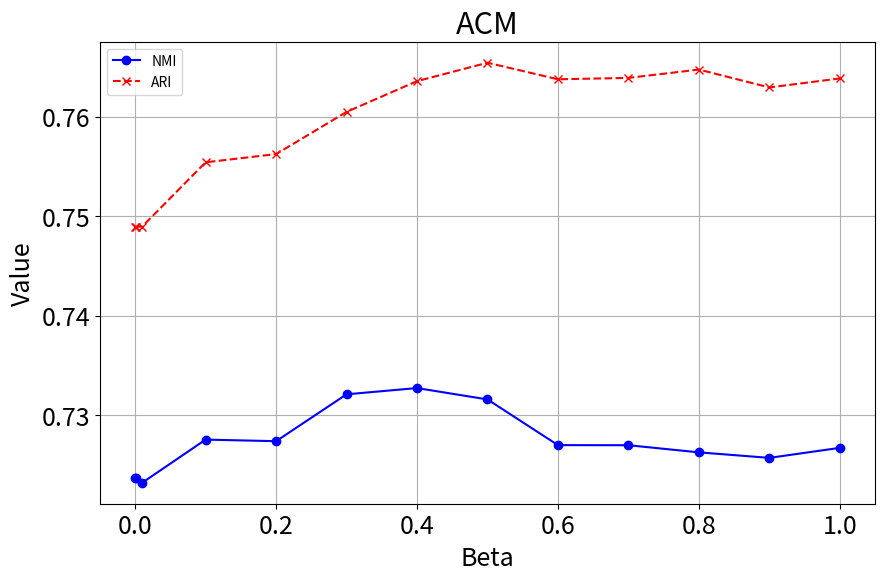

This figure's Python source:
import matplotlib.pyplot as plt

# 数据
# acm
beta = [0.0001, 0.001, 0.01, 0.1, 0.2, 0.3, 0.4, 0.5, 0.6, 0.7, 0.8, 0.9, 1]
NMI = [0.723746, 0.723746, 0.723227, 0.727558, 0.727399, 0.732106, 0.732735, 0.731592, 0.727003, 0.726993, 0.726277, 0.725722, 0.726729]
ARI = [0.748929, 0.748929, 0.748959, 0.755410, 0.756234, 0.760471, 0.763559, 0.765410, 0.763747, 0.763885, 0.764723, 0.762927, 0.763831]

# yelp
# beta = [0.0001, 0.001, 0.01, 0.1, 0.2, 0.3, 0.4, 0.5, 0.6, 0.7, 0.8, 0.9, 1.0]
# NMI = [0.091563, 0.082520, 0.082926, 0.089386, 0.100838, 0.311570, 0.342297, 0.375326, 0.415871, 0.435254, 0.319221, 0.336333, 0.339305]
# ARI = [0.065190, 0.056133, 0.056376, 0.062726, 0.079360, 0.333833, 0.379412, 0.413846, 0.450830, 0.463492, 0.359080, 0.374294, 0.381592]

# AMINER
# beta = [0.0001, 0.001, 0.01, 0.1, 0.2, 0.3, 0.4, 0.5, 0.6, 0.7, 0.8, 0.9, 1.0]
# NMI = [0.346560, 0.354994, 0.340250, 0.360005, 0.350009, 0.367001, 0.340137, 0.336272, 0.374293, 0.381549, 0.380491,
#        0.334490, 0.369090]
# ARI = [0.298455, 0.309689, 0.287651, 0.312492, 0.301452, 0.320782, 0.289583, 0.296518, 0.347553, 0.359218, 0.354177,
#        0.348715, 0.345234]

# 绘制折线图
plt.figure(figsize=(10, 6))

plt.plot(beta, NMI, marker='o', linestyle='-', color='b', label='NMI')
plt.plot(beta, ARI, marker='x', linestyle='--', color='r', label='ARI')

plt.title('ACM',fontsize=22)
plt.xlabel('Beta', fontsize=18)
plt.ylabel('Value', fontsize=18)
plt.legend()
plt.grid(True)
plt.xticks(fontsize=18)
plt.yticks(fontsize=18)
plt.show()
